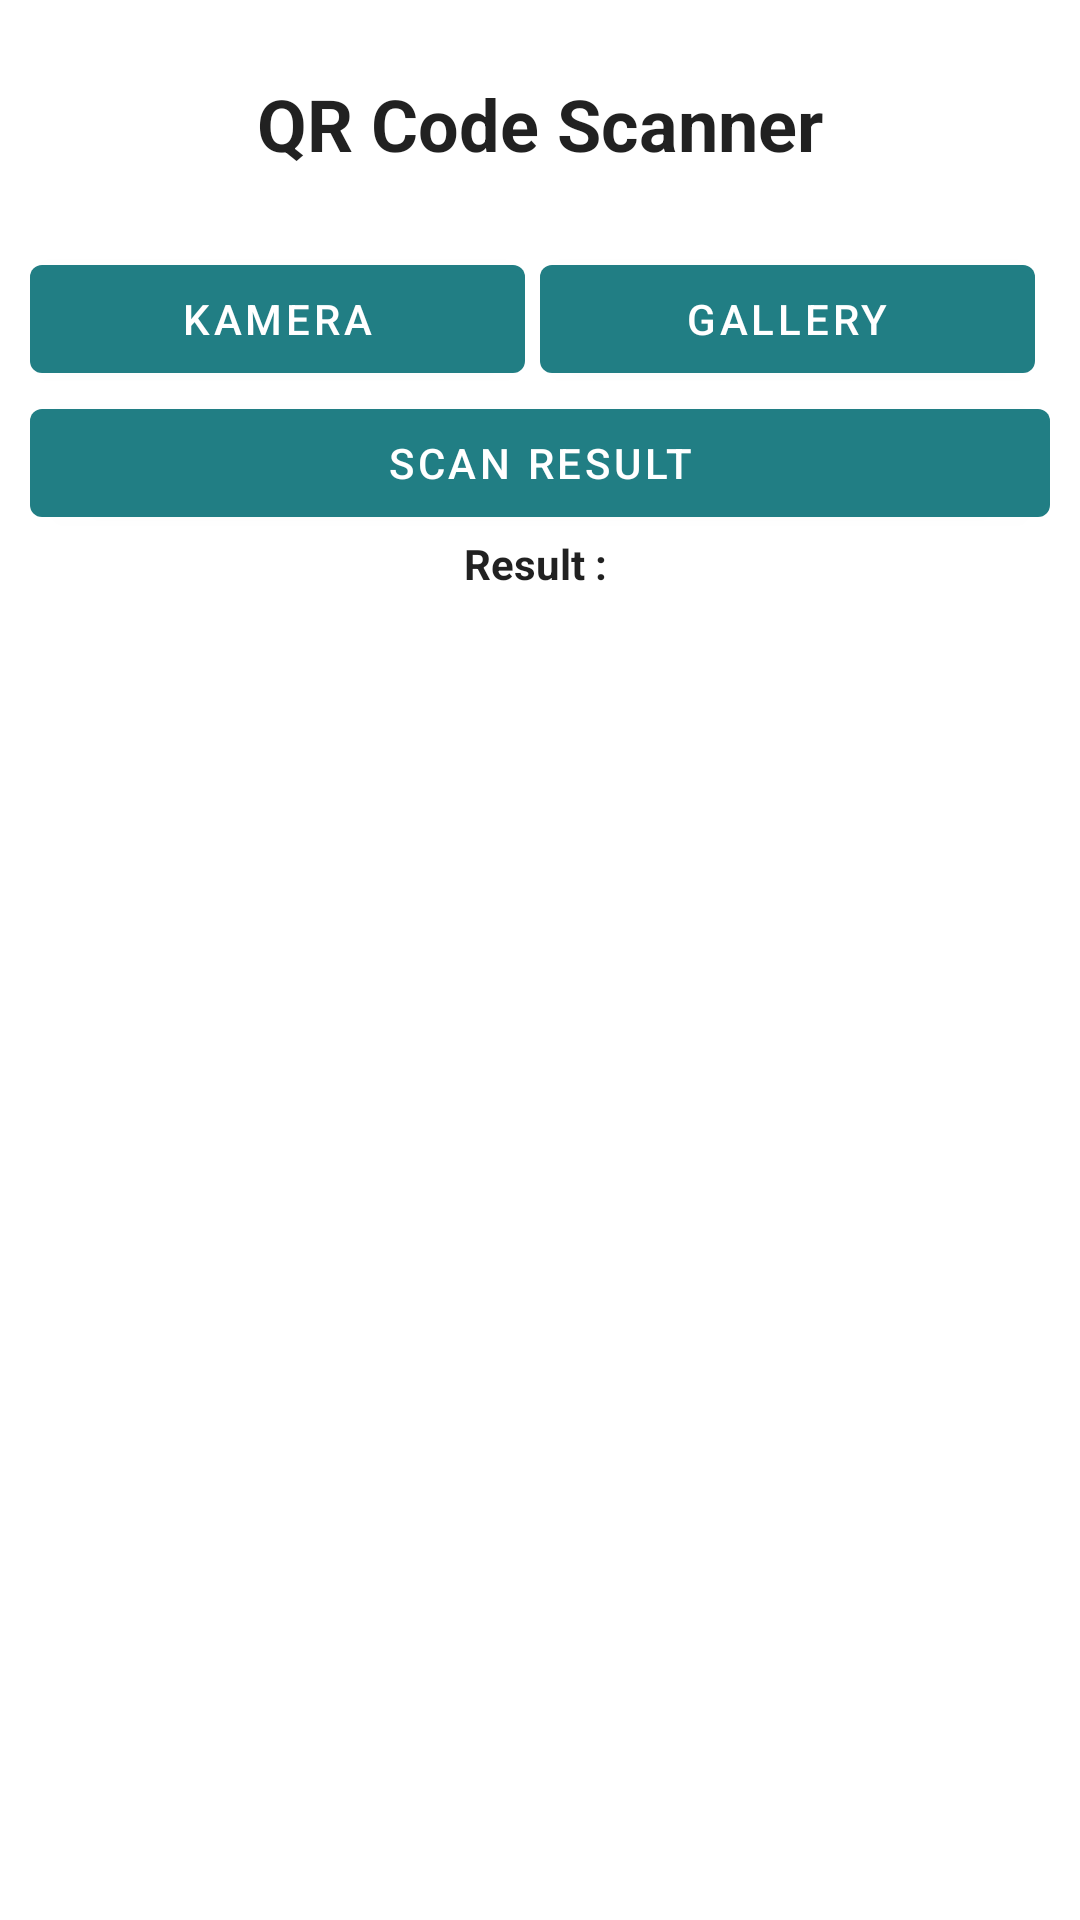

Here is an Android app screen rendered from its layout file. Give the layout XML and the strings, colors and styles it references.
<!-- AndroidManifest.xml: application theme Theme.UGD3_Kelompok15 -->
<!-- res/layout/activity_qr_code.xml -->
<?xml version="1.0" encoding="utf-8"?>
<ScrollView xmlns:android="http://schemas.android.com/apk/res/android"
    xmlns:app="http://schemas.android.com/apk/res-auto"
    xmlns:tools="http://schemas.android.com/tools"
    android:layout_width="match_parent"
    android:layout_height="match_parent"
    android:padding="10dp"
    tools:context=".qrcode.QrCodeActivity">

    <LinearLayout
        android:orientation="vertical"
        android:layout_width="match_parent"
        android:layout_height="wrap_content" >

        <TextView
            android:text="QR Code Scanner"
            android:layout_width="match_parent"
            android:layout_height="wrap_content"
            android:textStyle="bold"
            android:layout_margin="15dp"
            android:textAlignment="center"
            style="@style/TextAppearance.AppCompat.Headline" />

        <LinearLayout
            android:layout_width="match_parent"
            android:layout_height="wrap_content"
            android:layout_marginTop="10dp"
            android:orientation="horizontal">

            <com.google.android.material.button.MaterialButton
                android:id="@+id/cameraBtn"
                android:layout_width="match_parent"
                android:layout_height="wrap_content"
                android:text="Kamera"
                android:layout_marginEnd="5dp"
                android:layout_weight="1"
                />

            <com.google.android.material.button.MaterialButton
                android:id="@+id/galleryBtn"
                android:layout_width="match_parent"
                android:layout_height="wrap_content"
                android:text="Gallery"
                android:layout_marginEnd="5dp"
                android:layout_weight="1"
                />

        </LinearLayout>

        <ImageView
            android:id="@+id/imageTv"
            android:layout_width="match_parent"
            android:layout_height="wrap_content"
            android:src="@drawable/ic_android_black"
            android:adjustViewBounds="true" />

        <com.google.android.material.button.MaterialButton
            android:id="@+id/scanBtn"
            android:layout_width="match_parent"
            android:layout_height="wrap_content"
            android:text="Scan Result"
            />

        <TextView
            android:layout_width="match_parent"
            android:layout_height="wrap_content"
            style="@style/TextAppearance.AppCompat.Body1"
            android:textStyle="bold"
            android:textAlignment="center"
            android:text="Result : " />

        <TextView
            android:id="@+id/resultView"
            android:textAlignment="viewStart"
            android:layout_width="match_parent"
            android:layout_height="wrap_content"/>
    </LinearLayout>

</ScrollView>
<!-- resources referenced by this layout -->
<resources>
  <style name="Theme.UGD3_Kelompok15" parent="Theme.MaterialComponents.DayNight.DarkActionBar">
          
          <item name="colorPrimary">@color/blue_box</item>
          <item name="colorPrimaryVariant">@color/purple_700</item>
          <item name="colorOnPrimary">@color/white</item>
          
          <item name="colorSecondary">@color/teal_200</item>
          <item name="colorSecondaryVariant">@color/teal_700</item>
          <item name="colorOnSecondary">@color/black</item>
          
          <item name="android:statusBarColor" tools:targetApi="l">?attr/colorPrimaryVariant</item>
          
      </style>
  <color name="blue_box">#217E84</color>
  <color name="purple_700">#FF3700B3</color>
  <color name="white">#FFFFFFFF</color>
  <color name="teal_200">#FF03DAC5</color>
  <color name="teal_700">#FF018786</color>
  <color name="black">#FF000000</color>
</resources>
